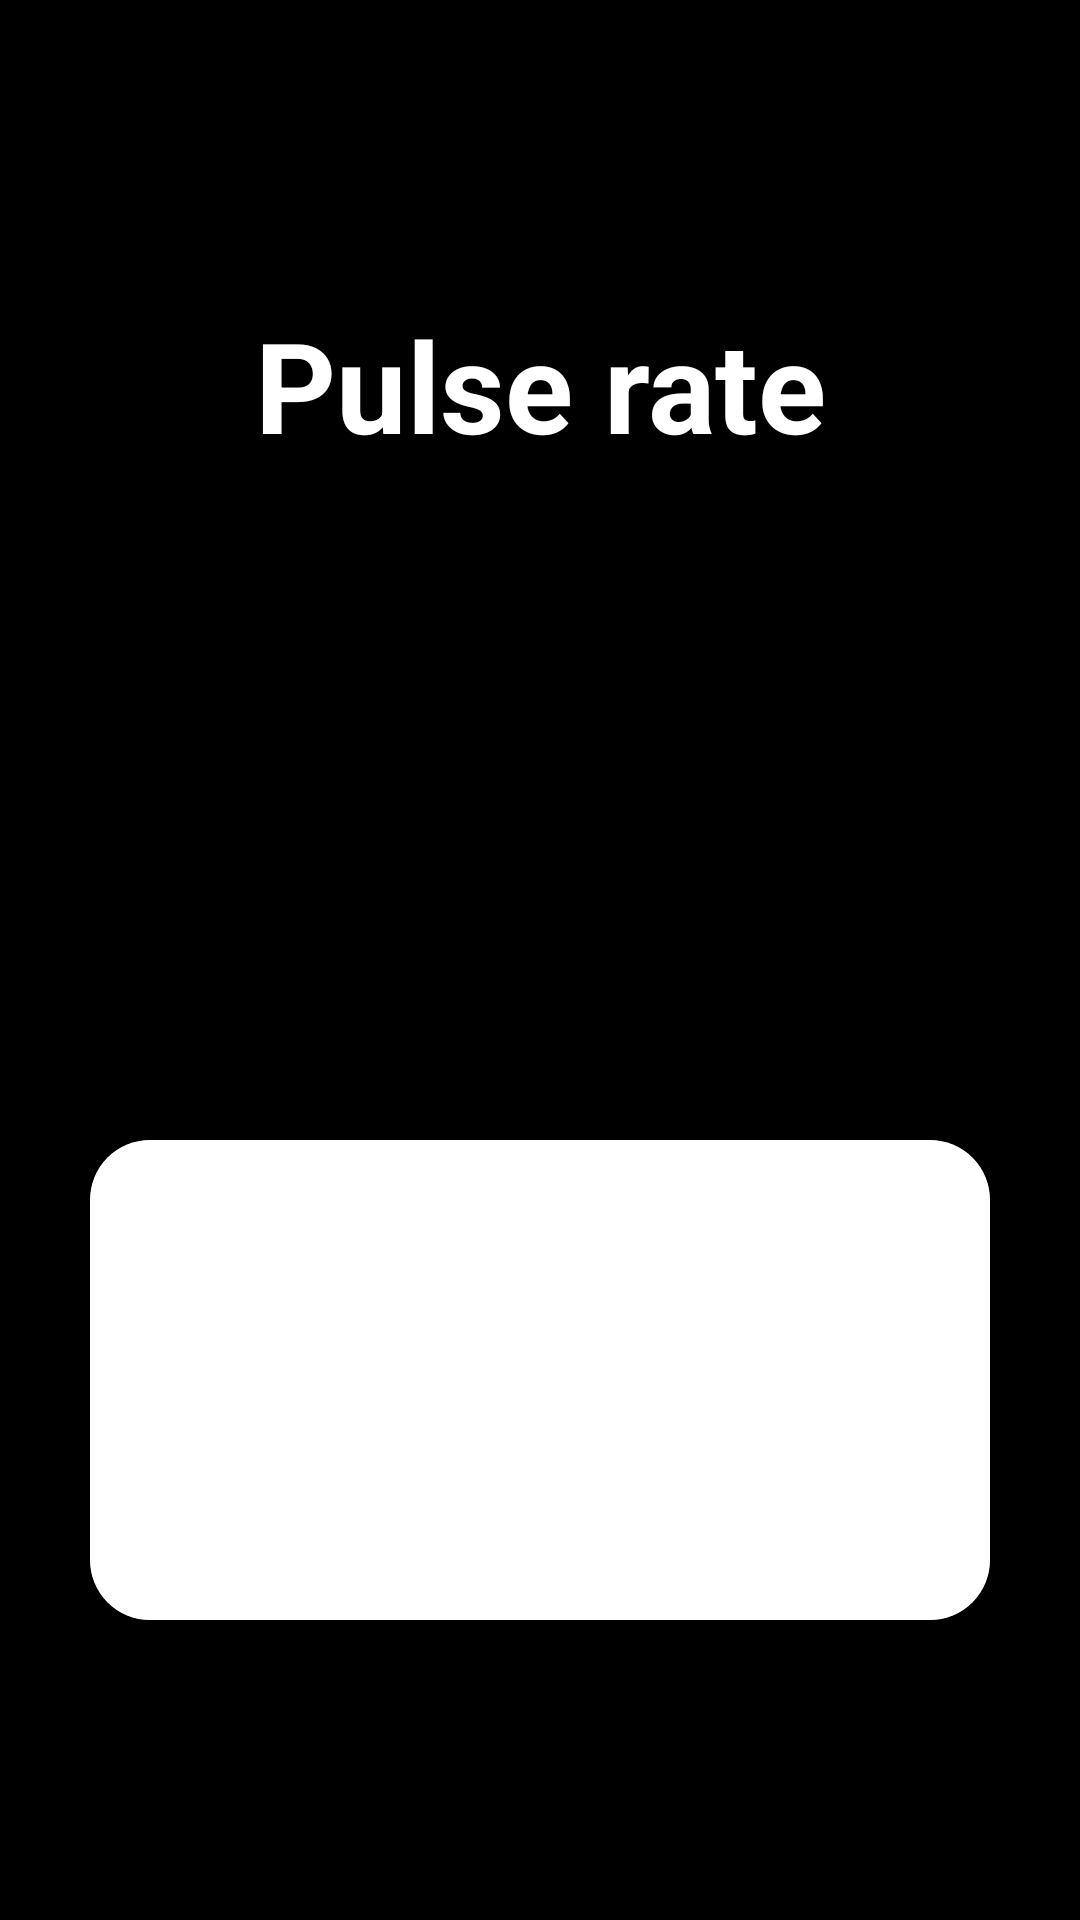

Reconstruct the res/layout file that produces this screen, plus the resources it refers to.
<!-- AndroidManifest.xml: application theme Theme.PblProject -->
<!-- res/layout/activity_bluetooth_connection.xml -->
<?xml version="1.0" encoding="utf-8"?>
<androidx.constraintlayout.widget.ConstraintLayout xmlns:android="http://schemas.android.com/apk/res/android"
    xmlns:app="http://schemas.android.com/apk/res-auto"
    xmlns:tools="http://schemas.android.com/tools"
    android:layout_width="match_parent"
    android:layout_height="match_parent"
    tools:context=".BluetoothConnectionActivity">

    <ImageView
        android:layout_width="match_parent"
        android:layout_height="match_parent"
        android:src="@drawable/pulse_photo"
        android:scaleType="centerCrop" />

    <TextView
        android:id="@+id/text_pulse"
        android:layout_width="wrap_content"
        android:layout_height="wrap_content"
        android:text="Pulse rate"
        android:textColor="@color/white"
        app:layout_constraintStart_toStartOf="parent"
        app:layout_constraintEnd_toEndOf="parent"
        android:layout_marginTop="100dp"
        android:textSize="42sp"
        android:textStyle="bold"
        app:layout_constraintTop_toTopOf="parent" />

    <androidx.cardview.widget.CardView
        android:id="@+id/card_view_temperature"
        android:layout_width="300dp"
        android:layout_height="160dp"
        android:layout_centerHorizontal="true"
        android:layout_marginStart="10dp"
        android:layout_marginTop="10dp"
        android:layout_marginEnd="10dp"
        app:cardCornerRadius="20dp"
        app:layout_constraintEnd_toEndOf="parent"
        android:layout_marginBottom="100dp"
        app:layout_constraintBottom_toBottomOf="parent"
        app:layout_constraintStart_toStartOf="parent">

        <ImageView
            android:layout_width="match_parent"
            android:layout_height="match_parent"
            android:scaleType="centerCrop"
            android:background="@color/white"/>
        <TextView
            android:layout_width="wrap_content"
            android:layout_gravity="center"
            android:layout_height="wrap_content"
            android:id="@+id/text" />
    </androidx.cardview.widget.CardView>
</androidx.constraintlayout.widget.ConstraintLayout>
<!-- resources referenced by this layout -->
<resources>
  <color name="white">#FFFFFFFF</color>
  <style name="Theme.PblProject" parent="Base.Theme.PblProject" />
  <style name="Base.Theme.PblProject" parent="Theme.Material3.Dark">
          
          <item name="android:windowBackground">@android:color/black</item>
          
      </style>
</resources>
